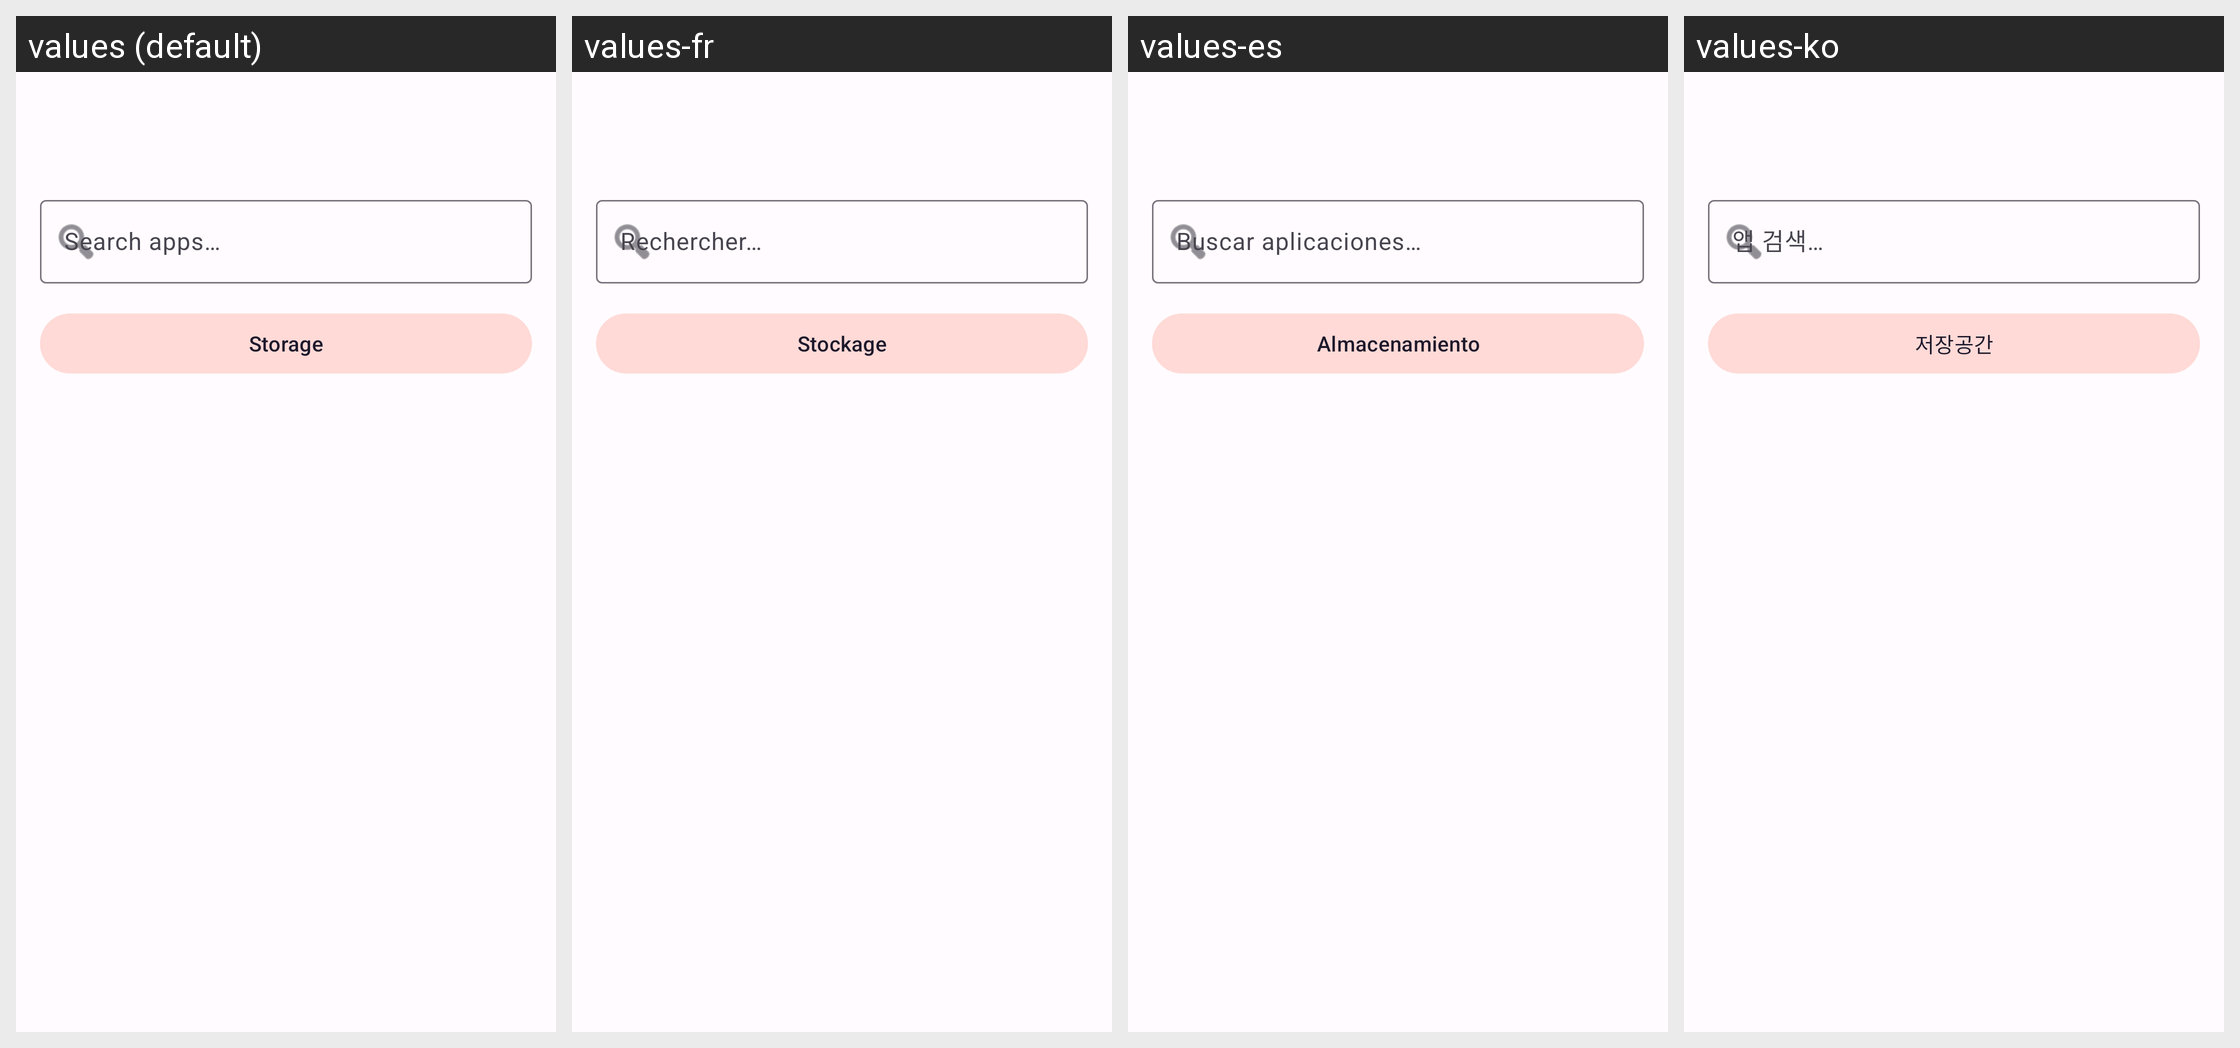

The same Android screen rendered under several of its app's locales, left to right. List the strings drawn on it with the default value and each locale's translation.
Android screen res/layout/activity_main.xml rendered under 4 locales, left to right: values (default), values-fr, values-es, values-ko. Device: Nexus 5 (rendered at 1080×1920; each locale shown at half size, 540×960, under a caption strip naming it); theme Theme.Clonix.
Other locales in the repository, not shown: values-ar, values-bn, values-de, values-fa, values-hi, values-id, values-it, values-ja, values-ms, values-pl, values-pt, values-ru, values-ta, values-th, values-tr, values-ur, values-vi, values-zh-rCN.
Strings drawn on this screen, with the default value and each locale's value (text and hints the layout hard-codes, and strings that could not be matched under every locale, appear in the picture but are not listed):

search_hint
  values: Search apps…
  values-fr: Rechercher…
  values-es: Buscar aplicaciones…
  values-ko: 앱 검색…

storage_button
  values: Storage
  values-fr: Stockage
  values-es: Almacenamiento
  values-ko: 저장공간
